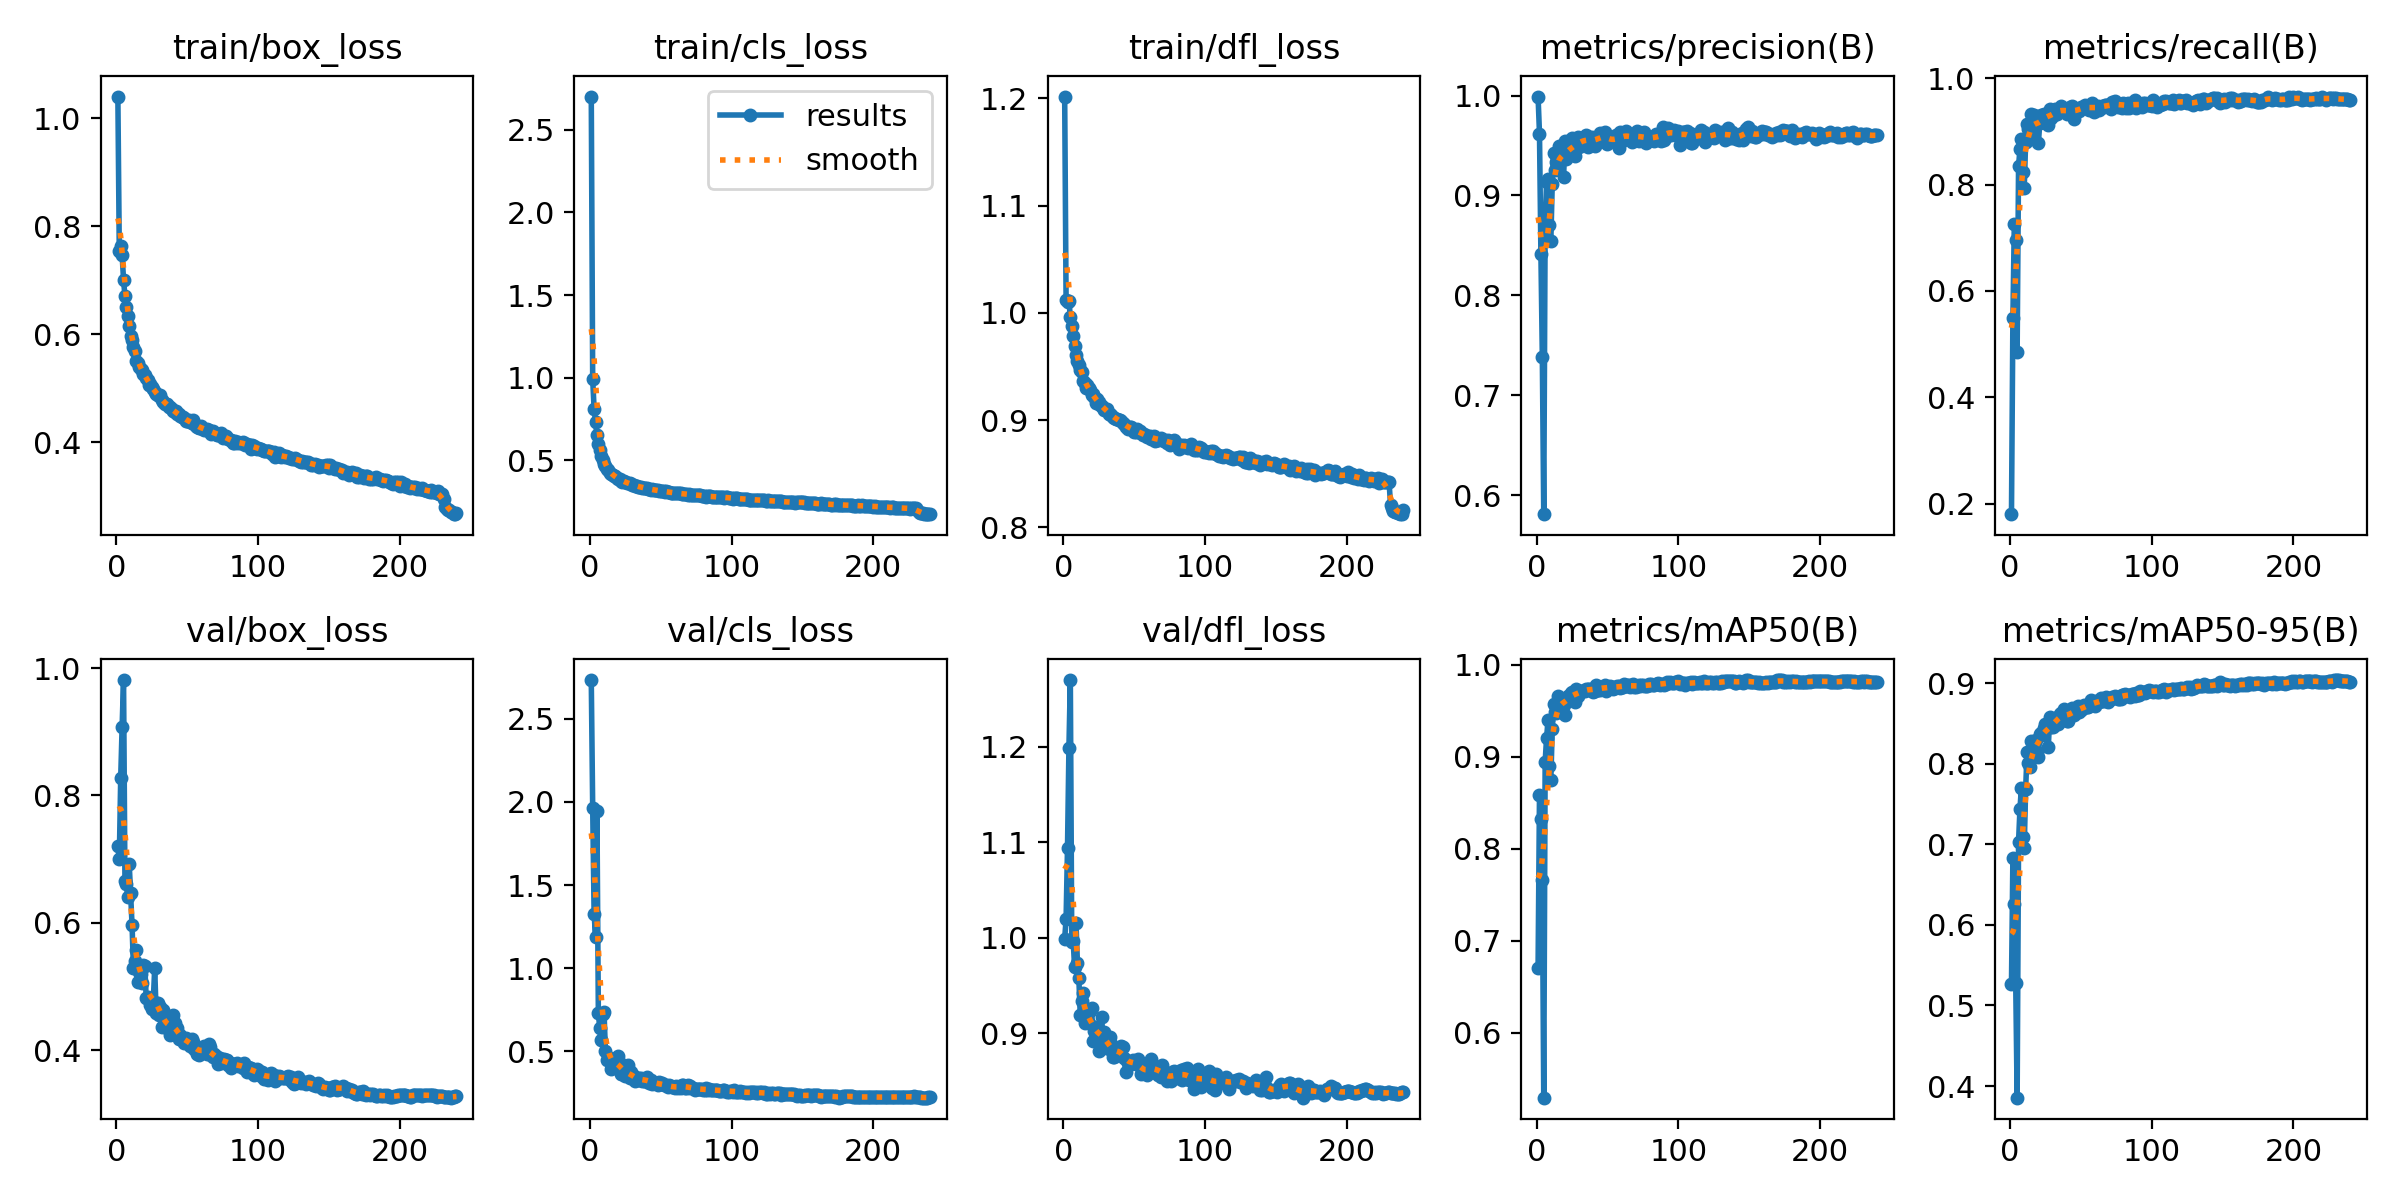

The data file committed next to this chart (first rows):
epoch, time, train/box_loss, train/cls_loss, train/dfl_loss, metrics/precision(B), metrics/recall(B), metrics/mAP50(B), metrics/mAP50-95(B), val/box_loss, val/cls_loss, val/dfl_loss, lr/pg0, lr/pg1, lr/pg2, lr/pg3, lr/pg4, lr/pg5, lr/pg6, lr/pg7
1, 54.74, 1.04, 2.7, 1.202, 0.999, 0.18, 0.6704, 0.5267, 0.7199, 2.734, 0.9991, 0.009796, 0.003265, 0.009796, 0.003265, 0.009796, 0.003265, 0.009796, 0.003265
2, 104.2, 0.7538, 0.9892, 1.012, 0.962, 0.5488, 0.859, 0.6834, 0.6995, 1.967, 1.02, 0.01971, 0.006571, 0.01971, 0.006571, 0.01971, 0.006571, 0.01971, 0.006571
3, 152.9, 0.7638, 0.8136, 1.01, 0.8417, 0.7266, 0.8321, 0.626, 0.8276, 1.327, 1.094, 0.02955, 0.00985, 0.02955, 0.00985, 0.02955, 0.00985, 0.02955, 0.00985
4, 200.3, 0.747, 0.7351, 1.011, 0.7384, 0.6958, 0.7658, 0.5283, 0.908, 1.19, 1.199, 0.02963, 0.009876, 0.02963, 0.009876, 0.02963, 0.009876, 0.02963, 0.009876
5, 249.1, 0.7009, 0.6519, 0.996, 0.581, 0.4858, 0.5296, 0.3855, 0.9813, 1.944, 1.27, 0.0295, 0.009835, 0.0295, 0.009835, 0.0295, 0.009835, 0.0295, 0.009835
6, 296.1, 0.6699, 0.5971, 0.9875, 0.8731, 0.8358, 0.8949, 0.7035, 0.6653, 0.7279, 0.996, 0.02938, 0.009794, 0.02938, 0.009794, 0.02938, 0.009794, 0.02938, 0.009794
7, 342.8, 0.6508, 0.5607, 0.9783, 0.913, 0.8662, 0.9205, 0.7443, 0.6604, 0.6367, 0.997, 0.02926, 0.009753, 0.02926, 0.009753, 0.02926, 0.009753, 0.02926, 0.009753
8, 389.4, 0.6327, 0.5269, 0.9689, 0.9167, 0.8864, 0.9397, 0.7702, 0.6405, 0.5693, 0.9694, 0.02913, 0.009711, 0.02913, 0.009711, 0.02913, 0.009711, 0.02913, 0.009711
9, 435.4, 0.6149, 0.4998, 0.9611, 0.8703, 0.8243, 0.89, 0.7098, 0.6927, 0.7258, 1.016, 0.02901, 0.00967, 0.02901, 0.00967, 0.02901, 0.00967, 0.02901, 0.00967
10, 481.5, 0.5964, 0.4811, 0.9551, 0.8541, 0.7933, 0.8751, 0.6959, 0.6461, 0.7361, 0.9738, 0.02889, 0.009629, 0.02889, 0.009629, 0.02889, 0.009629, 0.02889, 0.009629
11, 527.6, 0.5893, 0.4666, 0.951, 0.9116, 0.8797, 0.9303, 0.7685, 0.5972, 0.4982, 0.9577, 0.02876, 0.009588, 0.02876, 0.009588, 0.02876, 0.009588, 0.02876, 0.009588
12, 573.3, 0.5755, 0.4491, 0.9468, 0.9426, 0.9146, 0.958, 0.8142, 0.529, 0.4482, 0.9189, 0.02864, 0.009546, 0.02864, 0.009546, 0.02864, 0.009546, 0.02864, 0.009546
13, 620.3, 0.5694, 0.4391, 0.9452, 0.9254, 0.9052, 0.9485, 0.8007, 0.5404, 0.45, 0.9338, 0.02851, 0.009505, 0.02851, 0.009505, 0.02851, 0.009505, 0.02851, 0.009505
14, 666.5, 0.5509, 0.4259, 0.9365, 0.9334, 0.8963, 0.9475, 0.7959, 0.5574, 0.4599, 0.9427, 0.02839, 0.009464, 0.02839, 0.009464, 0.02839, 0.009464, 0.02839, 0.009464
15, 712.6, 0.5465, 0.4156, 0.9342, 0.9434, 0.9328, 0.9663, 0.8288, 0.5076, 0.395, 0.9104, 0.02827, 0.009423, 0.02827, 0.009423, 0.02827, 0.009423, 0.02827, 0.009423
16, 759, 0.5389, 0.4105, 0.9302, 0.9494, 0.9109, 0.9585, 0.8143, 0.5221, 0.4268, 0.9142, 0.02814, 0.009381, 0.02814, 0.009381, 0.02814, 0.009381, 0.02814, 0.009381
17, 804.8, 0.5363, 0.4029, 0.9327, 0.938, 0.9312, 0.9592, 0.8266, 0.5193, 0.4432, 0.9221, 0.02802, 0.00934, 0.02802, 0.00934, 0.02802, 0.00934, 0.02802, 0.00934
18, 850.6, 0.5341, 0.4028, 0.9297, 0.9454, 0.9183, 0.9618, 0.8291, 0.5061, 0.4165, 0.9104, 0.0279, 0.009299, 0.0279, 0.009299, 0.0279, 0.009299, 0.0279, 0.009299
19, 897.3, 0.5261, 0.3943, 0.9277, 0.9186, 0.9159, 0.957, 0.8143, 0.5342, 0.4515, 0.9232, 0.02777, 0.009258, 0.02777, 0.009258, 0.02777, 0.009258, 0.02777, 0.009258
20, 943.4, 0.5236, 0.3896, 0.9232, 0.9547, 0.8787, 0.9459, 0.8088, 0.5322, 0.4704, 0.9264, 0.02765, 0.009216, 0.02765, 0.009216, 0.02765, 0.009216, 0.02765, 0.009216
21, 990.1, 0.5187, 0.3866, 0.9248, 0.936, 0.9161, 0.9647, 0.8375, 0.4818, 0.4267, 0.8924, 0.02753, 0.009175, 0.02753, 0.009175, 0.02753, 0.009175, 0.02753, 0.009175
22, 1037, 0.5149, 0.3777, 0.9212, 0.9496, 0.9319, 0.9665, 0.8384, 0.4836, 0.3646, 0.902, 0.0274, 0.009134, 0.0274, 0.009134, 0.0274, 0.009134, 0.0274, 0.009134
23, 1083, 0.5055, 0.372, 0.9164, 0.9438, 0.9306, 0.9633, 0.8363, 0.4797, 0.3626, 0.9063, 0.02728, 0.009092, 0.02728, 0.009092, 0.02728, 0.009092, 0.02728, 0.009092
24, 1129, 0.5071, 0.3745, 0.92, 0.9464, 0.9322, 0.9695, 0.8446, 0.4716, 0.3688, 0.9008, 0.02715, 0.009051, 0.02715, 0.009051, 0.02715, 0.009051, 0.02715, 0.009051
25, 1176, 0.5026, 0.3703, 0.9171, 0.9578, 0.9264, 0.9703, 0.8493, 0.4646, 0.3505, 0.882, 0.02703, 0.00901, 0.02703, 0.00901, 0.02703, 0.00901, 0.02703, 0.00901
26, 1222, 0.4978, 0.3636, 0.9139, 0.9462, 0.9294, 0.9681, 0.8446, 0.4778, 0.3841, 0.8981, 0.02691, 0.008969, 0.02691, 0.008969, 0.02691, 0.008969, 0.02691, 0.008969
27, 1271, 0.4928, 0.3606, 0.9128, 0.9398, 0.9131, 0.96, 0.8211, 0.5289, 0.417, 0.9175, 0.02678, 0.008927, 0.02678, 0.008927, 0.02678, 0.008927, 0.02678, 0.008927
28, 1318, 0.4891, 0.3614, 0.9116, 0.9535, 0.9423, 0.974, 0.8579, 0.4581, 0.3391, 0.8971, 0.02666, 0.008886, 0.02666, 0.008886, 0.02666, 0.008886, 0.02666, 0.008886
29, 1365, 0.4871, 0.3548, 0.9097, 0.9584, 0.9257, 0.9663, 0.8453, 0.4748, 0.374, 0.9014, 0.02653, 0.008845, 0.02653, 0.008845, 0.02653, 0.008845, 0.02653, 0.008845
30, 1412, 0.4858, 0.3527, 0.9097, 0.9481, 0.9324, 0.9712, 0.8457, 0.4556, 0.3458, 0.8855, 0.02641, 0.008804, 0.02641, 0.008804, 0.02641, 0.008804, 0.02641, 0.008804
31, 1458, 0.4865, 0.351, 0.9103, 0.9576, 0.9311, 0.9719, 0.8521, 0.4671, 0.3481, 0.8871, 0.02629, 0.008762, 0.02629, 0.008762, 0.02629, 0.008762, 0.02629, 0.008762
32, 1504, 0.4772, 0.3472, 0.9059, 0.9524, 0.9417, 0.9717, 0.8567, 0.4356, 0.3229, 0.8834, 0.02616, 0.008721, 0.02616, 0.008721, 0.02616, 0.008721, 0.02616, 0.008721
33, 1549, 0.4743, 0.3435, 0.9058, 0.9552, 0.9337, 0.9717, 0.8518, 0.463, 0.3363, 0.8964, 0.02604, 0.00868, 0.02604, 0.00868, 0.02604, 0.00868, 0.02604, 0.00868
34, 1594, 0.4707, 0.342, 0.9045, 0.9558, 0.9373, 0.9713, 0.8501, 0.4469, 0.3255, 0.8884, 0.02592, 0.008639, 0.02592, 0.008639, 0.02592, 0.008639, 0.02592, 0.008639
35, 1640, 0.4707, 0.3419, 0.9029, 0.9601, 0.9423, 0.9742, 0.8618, 0.4372, 0.3355, 0.8751, 0.02579, 0.008597, 0.02579, 0.008597, 0.02579, 0.008597, 0.02579, 0.008597
36, 1687, 0.4708, 0.3377, 0.9023, 0.9487, 0.9489, 0.9742, 0.8637, 0.4366, 0.3358, 0.8756, 0.02567, 0.008556, 0.02567, 0.008556, 0.02567, 0.008556, 0.02567, 0.008556
37, 1735, 0.4649, 0.3353, 0.9009, 0.9587, 0.9397, 0.9744, 0.8612, 0.4317, 0.3214, 0.8769, 0.02555, 0.008515, 0.02555, 0.008515, 0.02555, 0.008515, 0.02555, 0.008515
38, 1784, 0.4642, 0.335, 0.901, 0.9568, 0.9383, 0.9729, 0.8687, 0.4237, 0.3203, 0.8829, 0.02542, 0.008474, 0.02542, 0.008474, 0.02542, 0.008474, 0.02542, 0.008474
39, 1832, 0.4608, 0.3324, 0.8998, 0.9581, 0.9363, 0.9738, 0.8617, 0.4471, 0.3224, 0.8851, 0.0253, 0.008433, 0.0253, 0.008433, 0.0253, 0.008433, 0.0253, 0.008433
40, 1880, 0.4566, 0.3314, 0.9006, 0.9534, 0.9333, 0.9705, 0.8528, 0.4546, 0.3473, 0.8819, 0.02517, 0.008391, 0.02517, 0.008391, 0.02517, 0.008391, 0.02517, 0.008391
41, 1928, 0.4554, 0.3272, 0.8991, 0.9494, 0.938, 0.9718, 0.8528, 0.4423, 0.326, 0.8863, 0.02505, 0.00835, 0.02505, 0.00835, 0.02505, 0.00835, 0.02505, 0.00835
42, 1976, 0.4576, 0.3282, 0.8975, 0.9575, 0.9456, 0.9784, 0.8658, 0.4295, 0.3075, 0.8854, 0.02493, 0.008309, 0.02493, 0.008309, 0.02493, 0.008309, 0.02493, 0.008309
43, 2024, 0.4518, 0.3232, 0.8965, 0.9571, 0.9391, 0.9731, 0.8615, 0.4352, 0.3268, 0.8742, 0.0248, 0.008268, 0.0248, 0.008268, 0.0248, 0.008268, 0.0248, 0.008268
44, 2072, 0.4513, 0.3247, 0.8937, 0.9539, 0.9477, 0.9757, 0.8697, 0.417, 0.3025, 0.86, 0.02468, 0.008226, 0.02468, 0.008226, 0.02468, 0.008226, 0.02468, 0.008226
45, 2121, 0.448, 0.321, 0.8935, 0.9625, 0.924, 0.9728, 0.8608, 0.4239, 0.3096, 0.871, 0.02456, 0.008185, 0.02456, 0.008185, 0.02456, 0.008185, 0.02456, 0.008185
46, 2167, 0.4472, 0.3206, 0.892, 0.9592, 0.9403, 0.9741, 0.8663, 0.4177, 0.3086, 0.8708, 0.02443, 0.008144, 0.02443, 0.008144, 0.02443, 0.008144, 0.02443, 0.008144
47, 2215, 0.4465, 0.3195, 0.8935, 0.9586, 0.9408, 0.9759, 0.8666, 0.4173, 0.3055, 0.8681, 0.02431, 0.008103, 0.02431, 0.008103, 0.02431, 0.008103, 0.02431, 0.008103
48, 2262, 0.4445, 0.3181, 0.8935, 0.9636, 0.9404, 0.9785, 0.8724, 0.4108, 0.2973, 0.8681, 0.02418, 0.008061, 0.02418, 0.008061, 0.02418, 0.008061, 0.02418, 0.008061
49, 2309, 0.439, 0.3145, 0.8921, 0.9609, 0.9382, 0.9719, 0.8643, 0.4185, 0.3145, 0.8717, 0.02406, 0.00802, 0.02406, 0.00802, 0.02406, 0.00802, 0.02406, 0.00802
50, 2356, 0.4381, 0.3144, 0.8894, 0.952, 0.9459, 0.9745, 0.8667, 0.4141, 0.3015, 0.8694, 0.02394, 0.007979, 0.02394, 0.007979, 0.02394, 0.007979, 0.02394, 0.007979
51, 2403, 0.4401, 0.3139, 0.8887, 0.9561, 0.9446, 0.9763, 0.8688, 0.415, 0.307, 0.8681, 0.02381, 0.007938, 0.02381, 0.007938, 0.02381, 0.007938, 0.02381, 0.007938
52, 2450, 0.4365, 0.3132, 0.8913, 0.957, 0.9461, 0.9777, 0.873, 0.406, 0.2954, 0.8711, 0.02369, 0.007896, 0.02369, 0.007896, 0.02369, 0.007896, 0.02369, 0.007896
53, 2497, 0.4347, 0.3106, 0.8894, 0.9541, 0.9495, 0.9764, 0.8702, 0.4168, 0.2936, 0.8731, 0.02356, 0.007855, 0.02356, 0.007855, 0.02356, 0.007855, 0.02356, 0.007855
54, 2544, 0.4408, 0.3133, 0.8895, 0.955, 0.9443, 0.9742, 0.8703, 0.4132, 0.2968, 0.8662, 0.02344, 0.007814, 0.02344, 0.007814, 0.02344, 0.007814, 0.02344, 0.007814
55, 2590, 0.4336, 0.3107, 0.8881, 0.9538, 0.9451, 0.9752, 0.8708, 0.4014, 0.2849, 0.8573, 0.02332, 0.007772, 0.02332, 0.007772, 0.02332, 0.007772, 0.02332, 0.007772
56, 2641, 0.4303, 0.3079, 0.8859, 0.961, 0.9413, 0.9758, 0.8736, 0.4022, 0.2964, 0.8608, 0.02319, 0.007731, 0.02319, 0.007731, 0.02319, 0.007731, 0.02319, 0.007731
57, 2691, 0.4272, 0.3052, 0.8871, 0.9586, 0.9437, 0.9767, 0.8797, 0.3933, 0.2876, 0.865, 0.02307, 0.00769, 0.02307, 0.00769, 0.02307, 0.00769, 0.02307, 0.00769
58, 2742, 0.4266, 0.3036, 0.8866, 0.9476, 0.9543, 0.9771, 0.8751, 0.3919, 0.2813, 0.8588, 0.02295, 0.007649, 0.02295, 0.007649, 0.02295, 0.007649, 0.02295, 0.007649
59, 2791, 0.4264, 0.3022, 0.8844, 0.964, 0.9367, 0.9752, 0.8749, 0.4001, 0.2846, 0.8562, 0.02282, 0.007607, 0.02282, 0.007607, 0.02282, 0.007607, 0.02282, 0.007607
60, 2840, 0.4288, 0.3055, 0.8853, 0.9548, 0.9467, 0.9764, 0.8718, 0.4025, 0.2791, 0.8592, 0.0227, 0.007566, 0.0227, 0.007566, 0.0227, 0.007566, 0.0227, 0.007566
... 180 more rows
